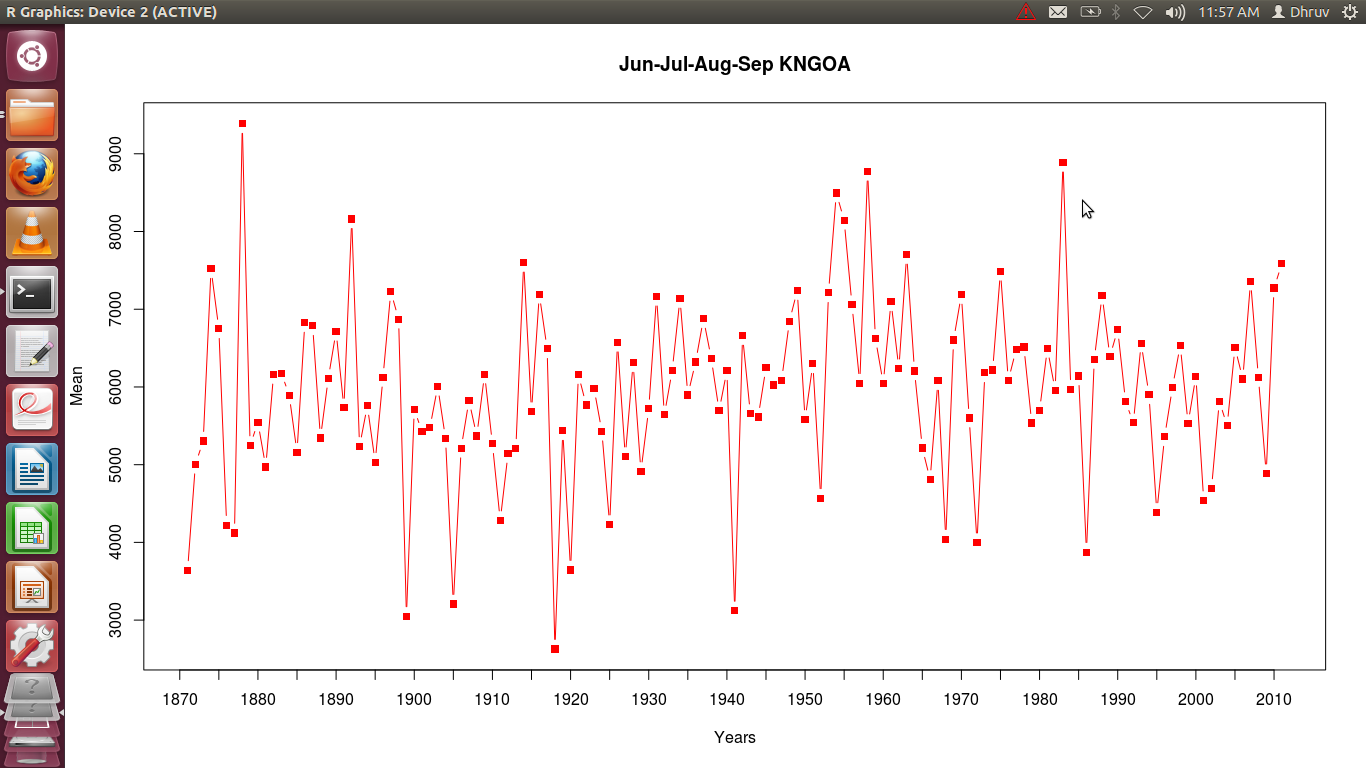

Data behind this chart, as committed beside it:
Year, Jun, Jul, Aug, Sep, Mean
1871, 4717, 5320, 2726, 1803, 3642
1872, 7522, 6552, 3116, 2831, 5005
1873, 6759, 7389, 4152, 2915, 5304
1874, 7085, 15424, 4188, 3385, 7520
1875, 9124, 9082, 4016, 4768, 6748
1876, 4765, 7700, 2632, 1793, 4222
1877, 7234, 3106, 3608, 2541, 4122
1878, 7882, 12346, 10315, 7000, 9386
1879, 6212, 3910, 9455, 1413, 5248
1880, 6594, 8599, 2241, 4743, 5544
1881, 4675, 8175, 5097, 1936, 4971
1882, 9249, 9420, 1990, 3983, 6160
1883, 7014, 10015, 3730, 3953, 6178
1884, 3820, 8052, 6284, 5424, 5895
1885, 3657, 7855, 6070, 3057, 5160
1886, 9712, 12025, 4310, 1263, 6828
1887, 9735, 7912, 5370, 4131, 6787
1888, 7252, 7852, 5042, 1224, 5342
1889, 8537, 10775, 3838, 1288, 6110
1890, 9617, 9227, 6095, 1920, 6715
1891, 2266, 12426, 2677, 5555, 5731
1892, 6769, 8909, 11889, 5082, 8162
1893, 8599, 5305, 4685, 2351, 5235
1894, 6485, 9499, 3325, 3727, 5759
1895, 4945, 8270, 4301, 2611, 5032
1896, 6480, 10303, 7047, 661, 6123
1897, 4417, 14679, 5479, 4335, 7228
1898, 8920, 10796, 3190, 4586, 6873
1899, 6330, 1946, 2321, 1601, 3050
1900, 5725, 6762, 6604, 3750, 5710
1901, 7777, 7835, 5305, 784, 5425
1902, 4285, 7354, 3552, 6704, 5474
1903, 4947, 10856, 5710, 2516, 6007
1904, 10695, 6704, 2358, 1598, 5339
1905, 2637, 5957, 2083, 2151, 3207
1906, 5309, 9312, 4360, 1866, 5212
1907, 6152, 10428, 5517, 1203, 5825
1908, 4512, 9755, 4722, 2493, 5370
1909, 7327, 10022, 3261, 4051, 6165
1910, 7379, 3513, 6157, 4022, 5268
1911, 4683, 5240, 5809, 1396, 4282
1912, 6485, 9175, 3981, 930, 5143
1913, 7795, 9157, 2228, 1663, 5211
1914, 7712, 10900, 6447, 5345, 7601
1915, 8270, 6619, 3197, 4645, 5683
1916, 8025, 7837, 6497, 6410, 7192
1917, 7025, 5086, 8985, 4867, 6491
1918, 3445, 2558, 3630, 884, 2629
1919, 6300, 8922, 3992, 2530, 5436
1920, 3647, 6215, 2890, 1825, 3644
1921, 8190, 9019, 4463, 2966, 6160
1922, 8162, 10333, 2488, 2086, 5767
1923, 3052, 14056, 3241, 3577, 5982
1924, 5530, 8737, 4641, 2811, 5430
1925, 7347, 4187, 4402, 984, 4230
1926, 3325, 8800, 9932, 4240, 6574
1927, 7809, 7350, 2808, 2451, 5104
1928, 6609, 8764, 7457, 2416, 6312
1929, 8125, 5689, 3965, 1870, 4912
1930, 9942, 4061, 3577, 5294, 5718
... 81 more rows
